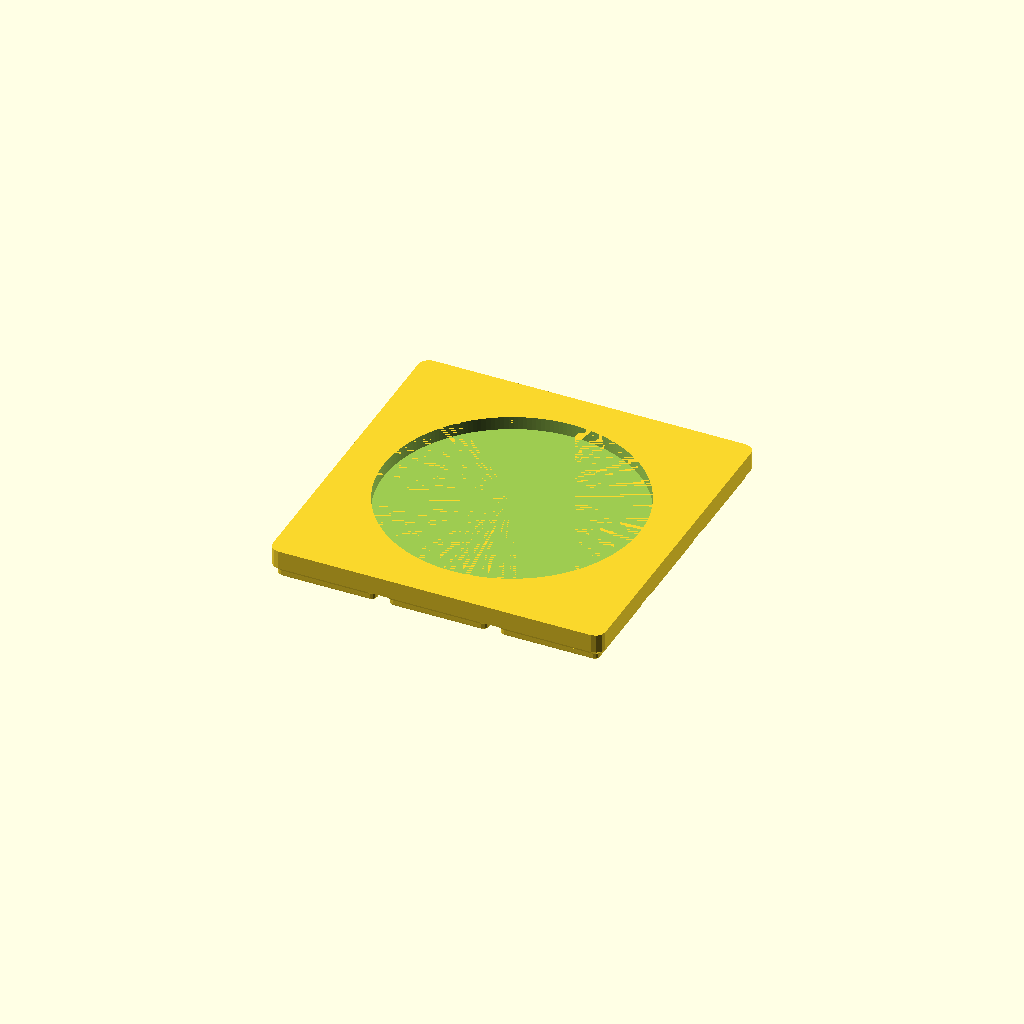
Cell 1 — every parameter at its default value.
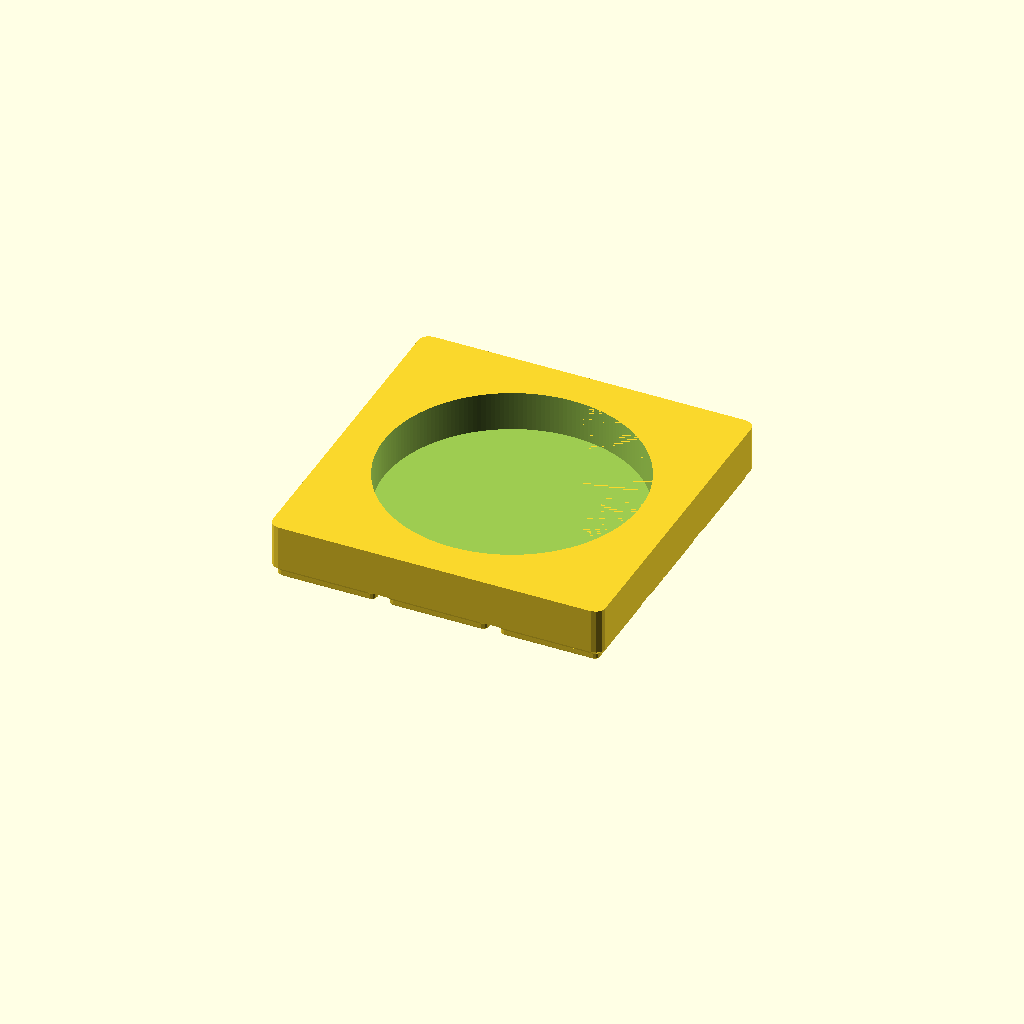
Cell 2 — RECESS set to 15, the other parameters unchanged.
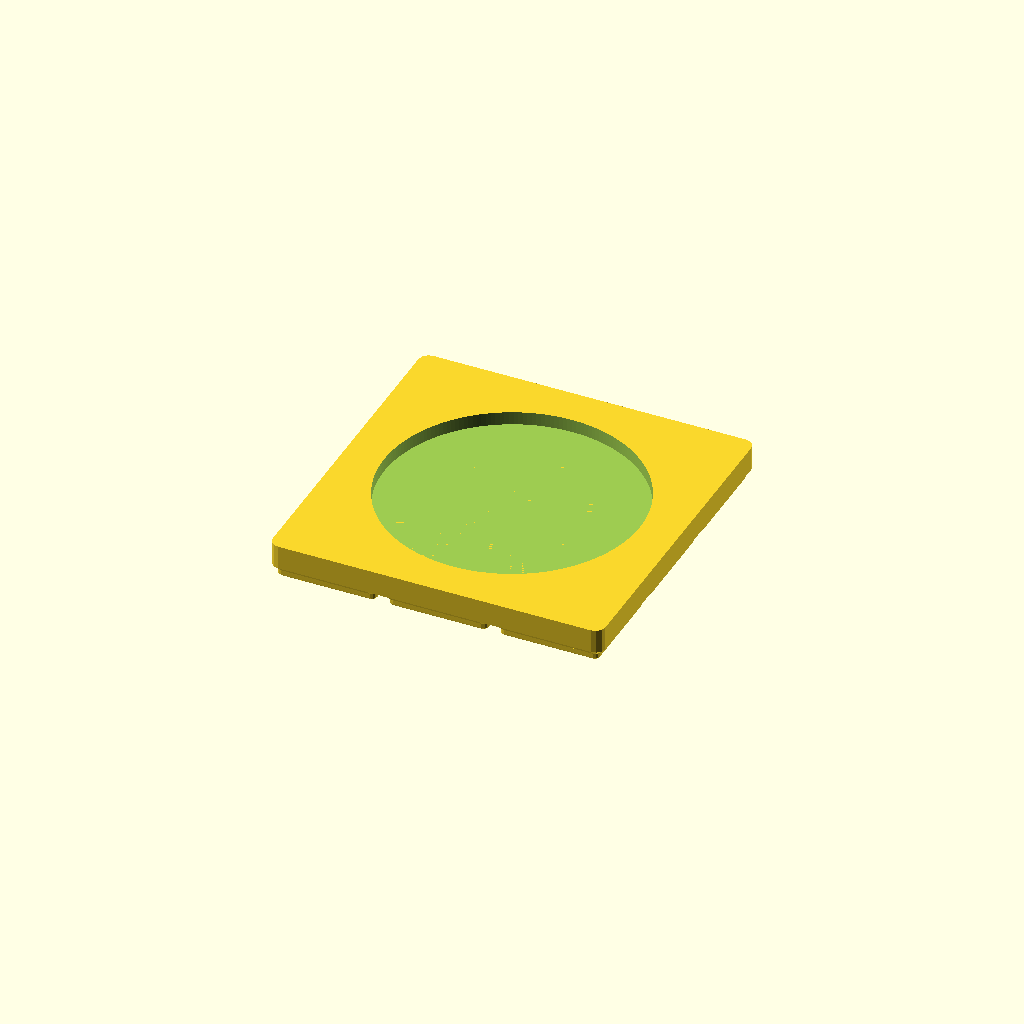
Cell 3 — FLOOR set to 4, the other parameters unchanged.
All cells are drawn from one camera (rotation 55°, 0°, 25°, orthographic, colour scheme Cornfield), so only the parameter changes between them.
OpenSCAD source file uv-mask-station/plate_oiler.scad:
// plate_oiler — 3×3 plate with a round recess for the oiler.
//
// IT LIVES WITH THE UV MASK STATION, NOT THE CLEANING BENCH. The oiler is a
// DISPENSING tool: it lays UV mask and solder paste down under the scope, which
// wastes far less than picking it up on tweezers. It belongs next to the masks
// and their colour trays, not with the swabs and sponges.
//
// Calipered 2026-09-07: the oiler is ⌀95.95 and the recess wants to be 5 mm deep.
//
// A RECESS, NOT A BIN. The oiler is only located, not contained — 5 mm of depth
// stops it sliding and nothing more. That is what was asked for, and it is the
// right call: a deep well would bury a round object you have to pick up
// one-handed, and a ⌀95.95 well would be most of a 3×3's volume in wall.
//
// 3×3 is the smallest grid that takes it. A ⌀95.95 circle does not fit a 2×2's
// 81.1 mm interior — not close. In a 3×3 it leaves 14.6 mm of rim all round.
//
// PRINT: as emitted, feet down. No supports — the recess is an open pocket.
include <../lib/gridfinity.scad>

NX = 3; NY = 3;

OILER_D  = 95.95;   // calipered
OILER_CLR = 0.40;   // it has to drop in and lift out, not be pressed in
RECESS_D = OILER_D + OILER_CLR;
RECESS   = 5;       // [2:0.5:15] depth, as specified
FLOOR    = 2.0;

H = BIN_BASE_H + FLOOR + RECESS;

EPS = 0.01;

assert(RECESS_D < NX*GF - 0.5 - 2*4, "Recess leaves less than 4 mm of rim — too fragile.");
echo(str("⌀", RECESS_D, " recess ", RECESS, " mm deep in a ", NX*GF-0.5,
         " mm plate; rim ", (NX*GF - 0.5 - RECESS_D)/2, " mm, total height ", H));

difference() {
    bin_blank(NX, NY, H);
    // Through the top face, never stopping on it.
    translate([0, 0, H - RECESS])
        cylinder(d = RECESS_D, h = RECESS + EPS, $fn = 192);
}
Parameter table extracted from the source (name, type, default, range or options):
OILER_D: number, default 95.95
OILER_CLR: number, default 0.4
RECESS: number, default 5, range 2 to 15, step 0.5
FLOOR: number, default 2
EPS: number, default 0.01
